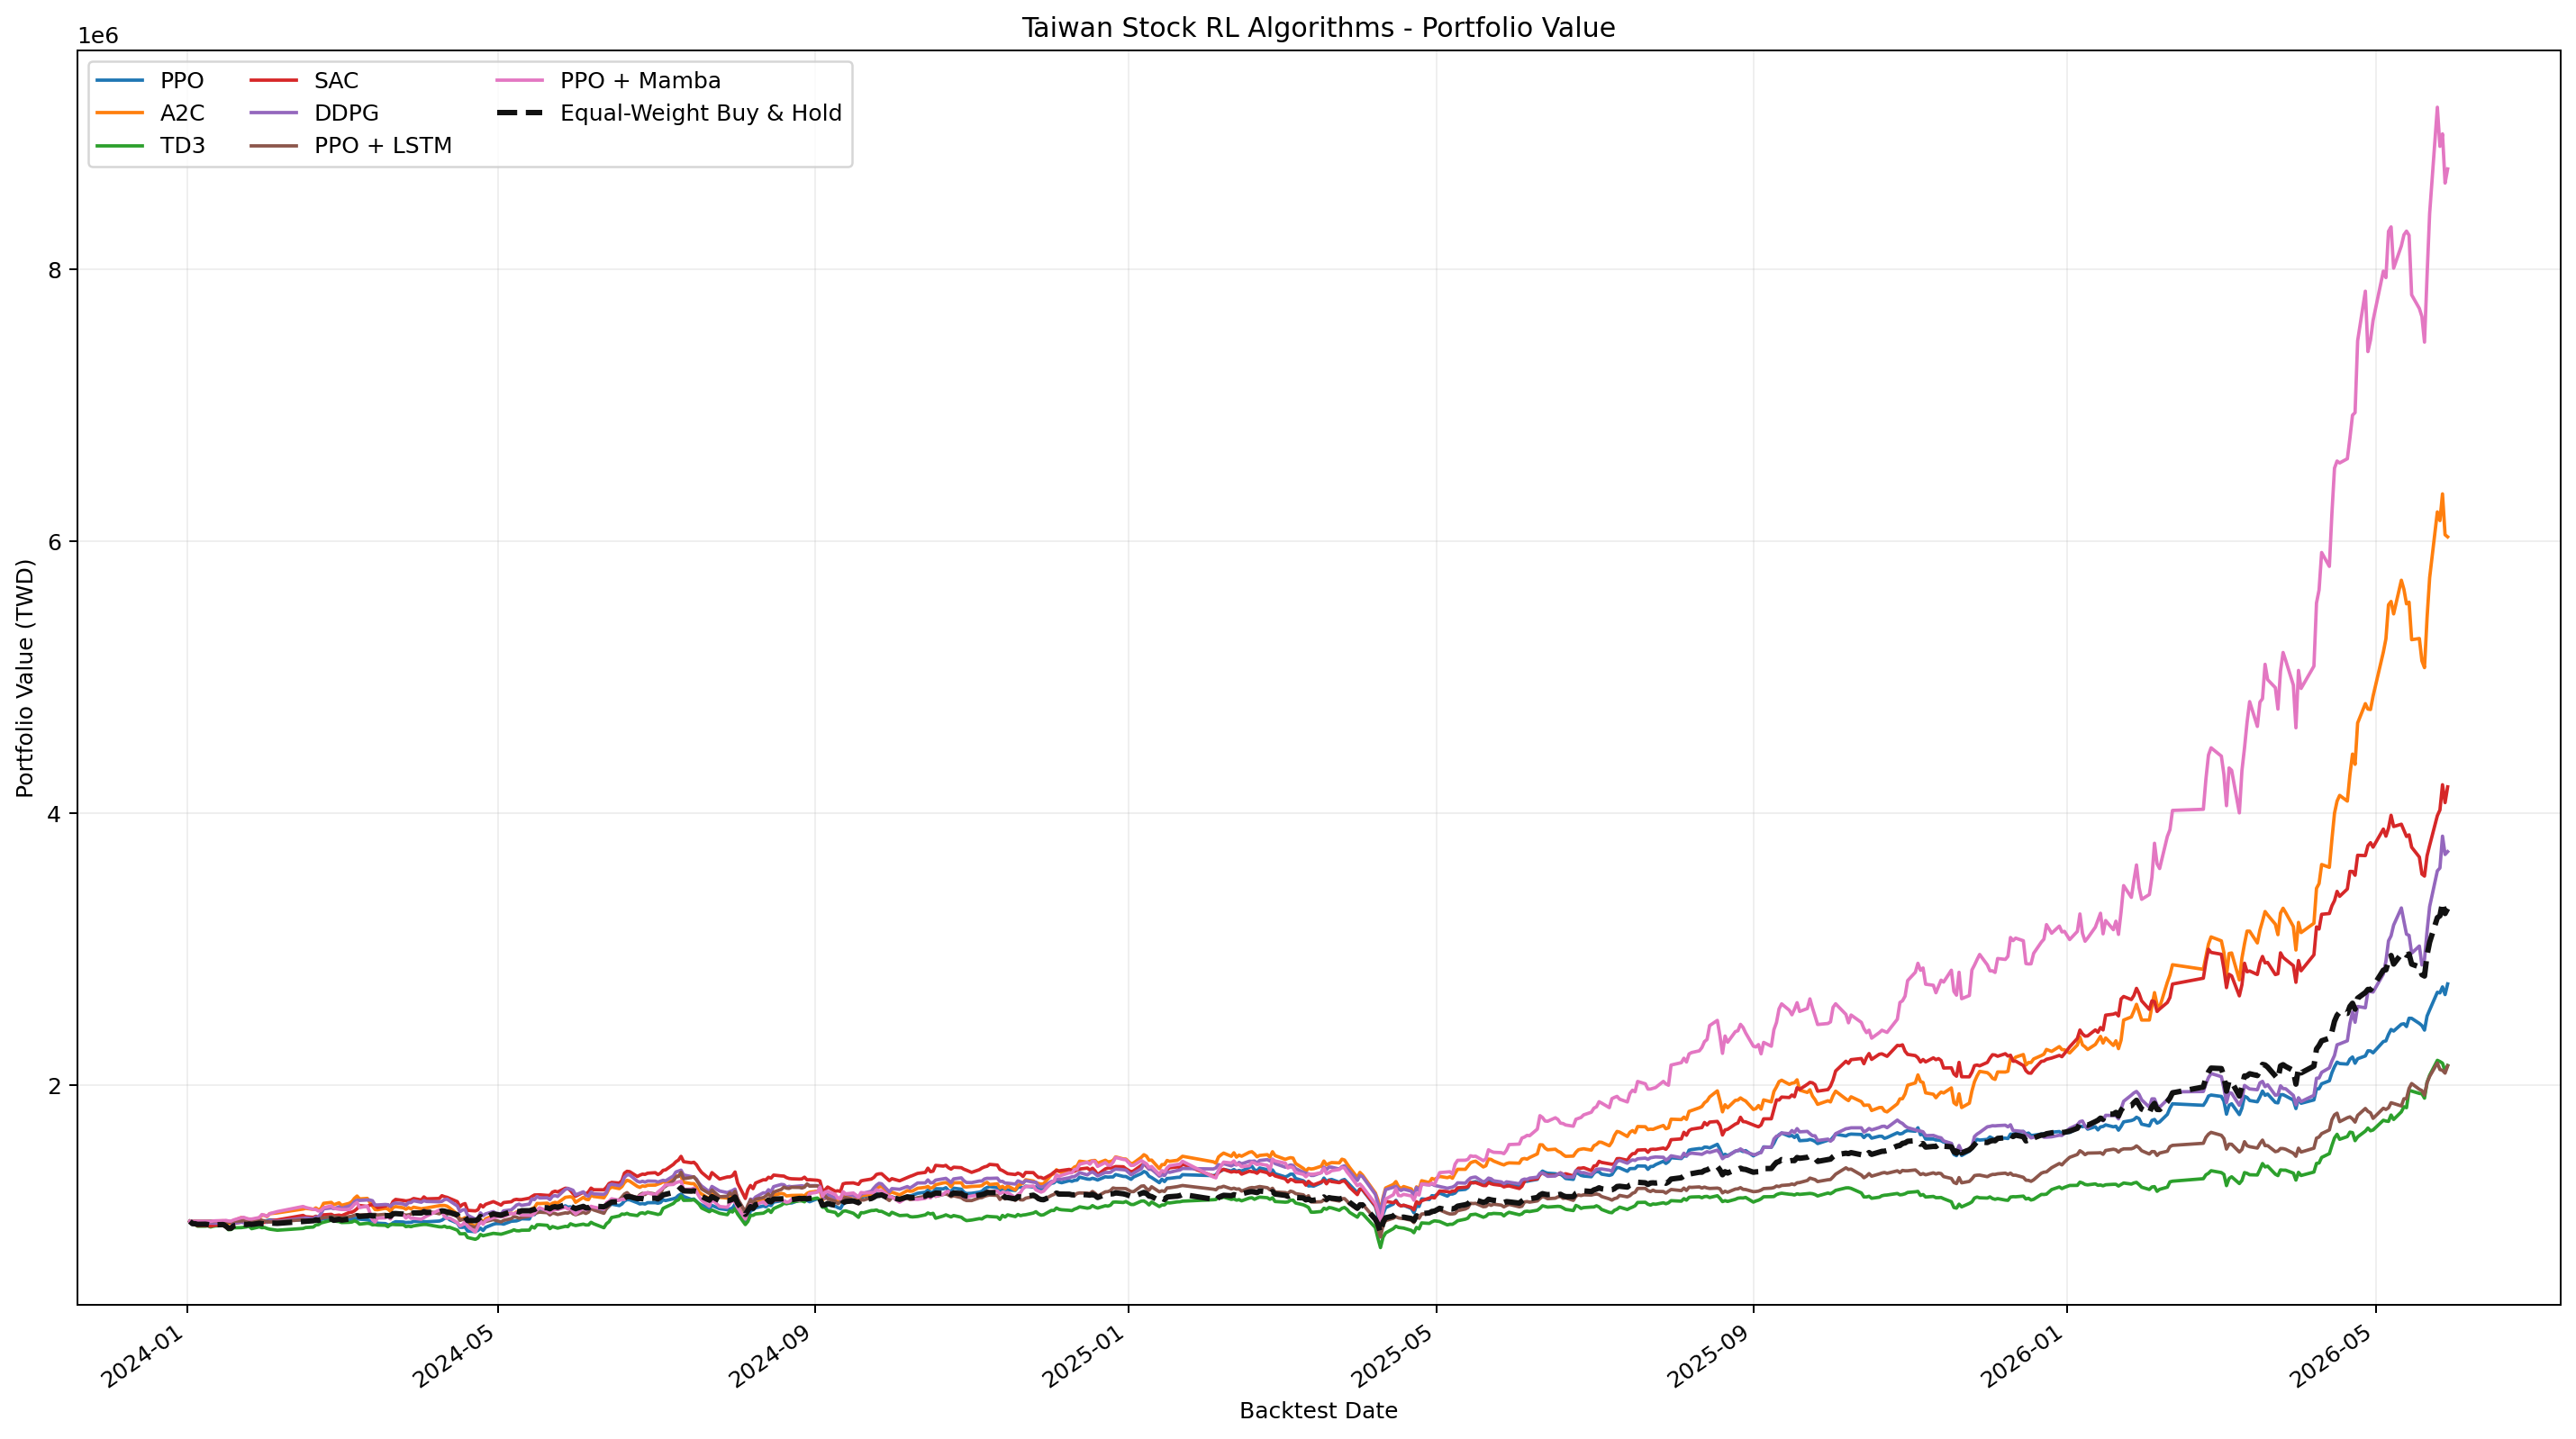

The table this chart was drawn from, first rows:
date, ppo, a2c, td3, sac, ddpg, ppo_lstm, ppo_mamba, buy_hold
2024-01-02, 1000000, 1000000, 1000000, 1000000, 1000000, 1000000, 1000000, 999004
2024-01-03, 999664, 998989, 986608, 981684, 993770, 999666, 999765, 982468
2024-01-04, 999507, 999171, 977383, 975603, 992984, 999559, 999731, 982184
2024-01-05, 999265, 998282, 963964, 968790, 988110, 998820, 1000042, 977719
2024-01-08, 999622, 998346, 963802, 969424, 987789, 998752, 999577, 978631
2024-01-09, 1000330, 999665, 966718, 967333, 986858, 998827, 999999, 976347
2024-01-10, 1000080, 996677, 957815, 964204, 987048, 997685, 998470, 972526
2024-01-11, 1000779, 1001525, 963042, 968007, 986143, 998689, 1002210, 975235
2024-01-12, 999362, 1001340, 966009, 971468, 985575, 1000623, 1003375, 974723
2024-01-15, 999447, 1003250, 968590, 970792, 986738, 1000331, 1005049, 975866
2024-01-16, 997189, 996357, 961464, 956887, 969885, 998955, 1006372, 964606
2024-01-17, 995552, 984734, 937881, 944794, 952381, 994422, 1002119, 948821
2024-01-18, 996123, 985732, 939275, 944879, 957864, 994657, 1001481, 949281
2024-01-19, 1000193, 1003655, 951986, 983430, 987035, 1001038, 1009662, 966581
2024-01-22, 1003628, 1027655, 953288, 994322, 992821, 1001922, 1026943, 976734
2024-01-23, 1000760, 1021493, 955840, 997961, 988362, 1004354, 1028914, 978104
2024-01-24, 1001277, 1018943, 958515, 995608, 994230, 1004947, 1020952, 976034
2024-01-25, 1001287, 1012641, 964349, 1000553, 999580, 1007823, 1016621, 979425
2024-01-26, 998442, 1009683, 945372, 1001728, 987493, 1002956, 1016353, 976316
2024-01-29, 1001307, 1025196, 959046, 1011533, 995094, 1007524, 1027464, 985032
2024-01-30, 1000875, 1043653, 952940, 1005753, 1002620, 1005853, 1049654, 982451
2024-01-31, 1002262, 1044169, 954461, 991772, 1004461, 1001768, 1044574, 981021
2024-02-01, 1004289, 1034002, 947327, 994391, 991941, 996736, 1036909, 982215
2024-02-02, 1009650, 1055674, 942152, 1003939, 1002917, 994836, 1055548, 986997
2024-02-05, 1006249, 1061670, 934164, 1010078, 999900, 995888, 1071230, 984721
2024-02-15, 1010373, 1089817, 947185, 1043165, 1021894, 1011816, 1108897, 998038
2024-02-16, 1017153, 1094914, 953693, 1033333, 1024325, 1004461, 1101833, 999627
2024-02-19, 1018112, 1087783, 957492, 1028927, 1019053, 1002765, 1087246, 1003953
2024-02-20, 1019887, 1098140, 973099, 1036828, 1031361, 1012173, 1086998, 1010783
2024-02-21, 1013807, 1083564, 975117, 1028725, 1031173, 1012415, 1075261, 1006506
2024-02-22, 1013339, 1094493, 987444, 1042005, 1057791, 1022881, 1079612, 1012005
2024-02-23, 1018417, 1132198, 992849, 1047502, 1091840, 1025664, 1099493, 1015320
2024-02-26, 1015349, 1138970, 1007068, 1051088, 1098515, 1035189, 1113164, 1018429
2024-02-27, 1005420, 1121558, 1001519, 1040828, 1092332, 1033715, 1095505, 1007063
2024-02-29, 1012763, 1135877, 997972, 1045416, 1106332, 1027255, 1088829, 1015159
2024-03-01, 1005471, 1117403, 990716, 1041208, 1094493, 1025136, 1086497, 1008844
2024-03-04, 1011730, 1132292, 992434, 1065306, 1113142, 1034806, 1086451, 1016823
2024-03-05, 1016177, 1144550, 994626, 1067417, 1122322, 1037636, 1103245, 1021956
2024-03-06, 1021612, 1169090, 1003454, 1076944, 1145215, 1044657, 1125114, 1032156
2024-03-07, 1020831, 1185666, 995726, 1092690, 1155095, 1048843, 1138387, 1040502
2024-03-08, 1015111, 1164336, 978974, 1115990, 1153483, 1046057, 1100551, 1035439
2024-03-11, 1011022, 1168215, 985276, 1109095, 1156938, 1048350, 1111278, 1039726
2024-03-12, 1005241, 1138937, 983016, 1119004, 1156471, 1052238, 1063452, 1043214
2024-03-13, 1001156, 1112897, 973769, 1123482, 1151381, 1049983, 1010246, 1039674
2024-03-14, 996802, 1086146, 975151, 1117169, 1120536, 1050568, 994496, 1038150
2024-03-15, 985697, 1085043, 972123, 1100251, 1119992, 1046576, 1023628, 1037137
2024-03-18, 982999, 1095358, 970345, 1111489, 1123438, 1051024, 1024986, 1040998
2024-03-19, 974943, 1090474, 959929, 1119961, 1121793, 1043789, 1034389, 1041820
2024-03-20, 971999, 1073140, 977736, 1108281, 1110830, 1053698, 1016867, 1036034
2024-03-21, 988978, 1100869, 976591, 1145680, 1127738, 1059066, 1047401, 1055861
2024-03-22, 996949, 1108091, 975284, 1160648, 1134504, 1053087, 1059860, 1056828
2024-03-25, 994628, 1099267, 974124, 1153131, 1127433, 1050738, 1046673, 1052767
2024-03-26, 990408, 1088811, 960750, 1149734, 1118288, 1044582, 1024068, 1048472
2024-03-27, 992149, 1099985, 963925, 1152382, 1136777, 1047538, 1038291, 1054281
2024-03-28, 991462, 1091585, 960318, 1157328, 1137893, 1052399, 1021821, 1055030
2024-03-29, 999487, 1103545, 966332, 1167410, 1151001, 1062140, 1022773, 1061523
2024-04-01, 996347, 1092389, 974899, 1156665, 1139990, 1064974, 1014867, 1060767
2024-04-02, 997694, 1095735, 976660, 1179260, 1151673, 1081489, 1026917, 1069302
2024-04-03, 996300, 1098316, 976396, 1164778, 1145765, 1075311, 1037637, 1063575
2024-04-08, 1001704, 1114416, 959351, 1167892, 1143310, 1055498, 1082700, 1070674
... 519 more rows
